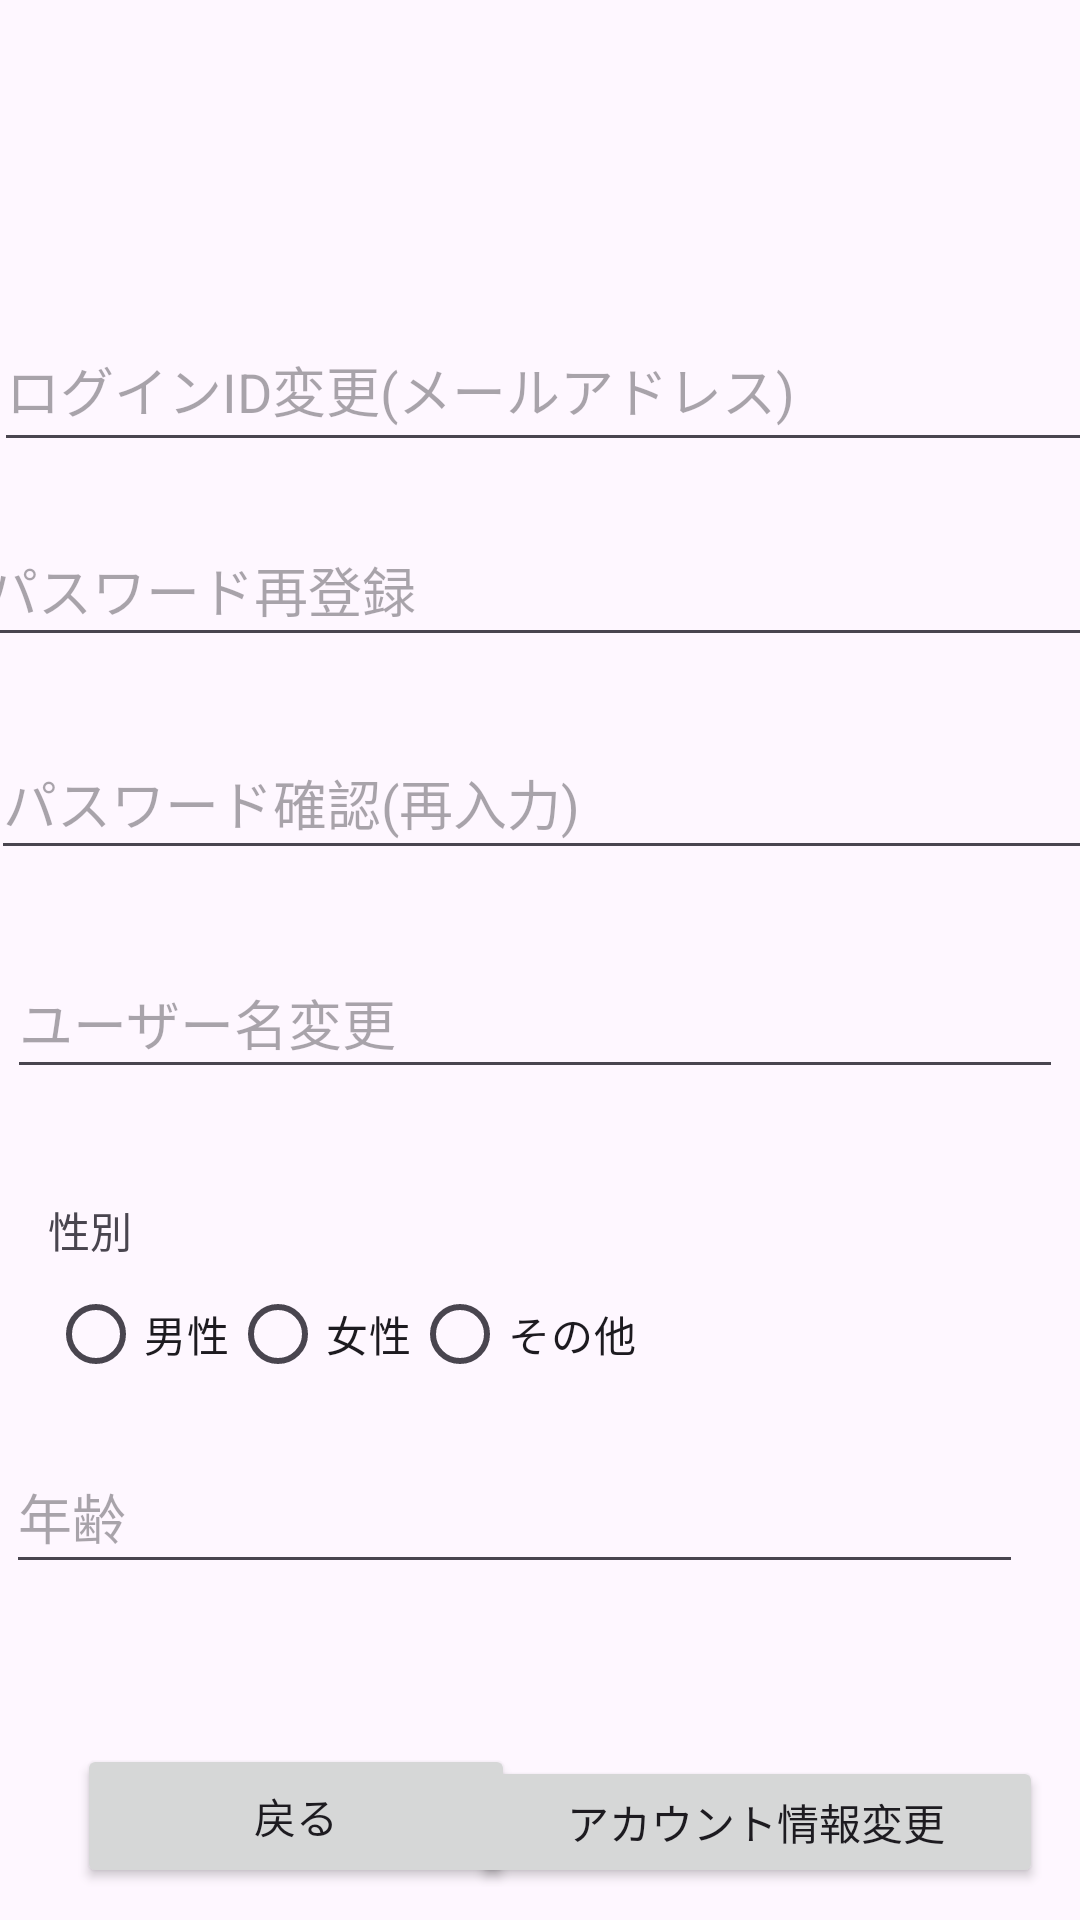

Layout XML and referenced resources for this Android screen:
<!-- AndroidManifest.xml: application theme Theme.Ryomap -->
<!-- res/layout/accountchangeedit.xml -->
<?xml version="1.0" encoding="utf-8"?>
<androidx.constraintlayout.widget.ConstraintLayout
    xmlns:android="http://schemas.android.com/apk/res/android"
    xmlns:app="http://schemas.android.com/apk/res-auto"
    xmlns:tools="http://schemas.android.com/tools"
    android:layout_width="match_parent"
    android:layout_height="match_parent"
    tools:context=".AccountEdit">


    <EditText
        android:id="@+id/makeloginid"
        android:layout_width="367dp"
        android:layout_height="51dp"
        android:hint="ログインID変更(メールアドレス)"
        android:inputType="textEmailAddress"
        app:layout_constraintBottom_toBottomOf="parent"
        app:layout_constraintEnd_toEndOf="parent"
        app:layout_constraintHorizontal_bias="0.363"
        app:layout_constraintStart_toStartOf="parent"
        app:layout_constraintTop_toTopOf="parent"
        app:layout_constraintVertical_bias="0.175" />

    <EditText
        android:id="@+id/password"
        android:layout_width="382dp"
        android:layout_height="48dp"
        android:hint="パスワード再登録"
        android:inputType="textPassword"
        app:layout_constraintBottom_toBottomOf="parent"
        app:layout_constraintEnd_toEndOf="parent"
        app:layout_constraintHorizontal_bias="0.448"
        app:layout_constraintStart_toStartOf="parent"
        app:layout_constraintTop_toTopOf="parent"
        app:layout_constraintVertical_bias="0.289" />

    <EditText
        android:id="@+id/re_password"
        android:layout_width="373dp"
        android:layout_height="48dp"
        android:hint="パスワード確認(再入力)"
        android:inputType="textPassword"
        app:layout_constraintBottom_toBottomOf="parent"
        app:layout_constraintEnd_toEndOf="parent"
        app:layout_constraintHorizontal_bias="0.263"
        app:layout_constraintStart_toStartOf="parent"
        app:layout_constraintTop_toTopOf="parent"
        app:layout_constraintVertical_bias="0.409" />

    <EditText
        android:id="@+id/under_name"
        android:layout_width="352dp"
        android:layout_height="47dp"
        android:hint="ユーザー名変更"
        app:layout_constraintBottom_toBottomOf="parent"
        app:layout_constraintEnd_toEndOf="parent"
        app:layout_constraintHorizontal_bias="0.271"
        app:layout_constraintStart_toStartOf="parent"
        app:layout_constraintTop_toTopOf="parent"
        app:layout_constraintVertical_bias="0.533" />

    <TextView
        android:id="@+id/seibetu"
        android:layout_width="348dp"
        android:layout_height="26dp"
        android:layout_marginStart="16dp"
        android:text="性別"
        app:layout_constraintBottom_toBottomOf="parent"
        app:layout_constraintStart_toStartOf="parent"
        app:layout_constraintTop_toTopOf="parent"
        app:layout_constraintVertical_bias="0.651" />

    <RadioGroup
        android:id="@+id/gender_group"
        android:layout_width="348dp"
        android:layout_height="38dp"
        android:layout_marginStart="16dp"
        android:orientation="horizontal"
        app:layout_constraintStart_toStartOf="parent"
        app:layout_constraintTop_toBottomOf="@id/seibetu">

        <RadioButton
            android:id="@+id/man"
            android:layout_width="wrap_content"
            android:layout_height="wrap_content"
            android:text="男性" />

        <RadioButton
            android:id="@+id/woman"
            android:layout_width="wrap_content"
            android:layout_height="wrap_content"
            android:text="女性" />

        <RadioButton
            android:id="@+id/other"
            android:layout_width="wrap_content"
            android:layout_height="wrap_content"
            android:text="その他" />
    </RadioGroup>

    <EditText
        android:id="@+id/age"
        android:layout_width="339dp"
        android:layout_height="48dp"
        android:hint="年齢"
        android:inputType="number"
        app:layout_constraintBottom_toBottomOf="parent"
        app:layout_constraintEnd_toEndOf="parent"
        app:layout_constraintHorizontal_bias="0.097"
        app:layout_constraintStart_toStartOf="parent"
        app:layout_constraintTop_toTopOf="parent"
        app:layout_constraintVertical_bias="0.811" />

    <Button
        android:id="@+id/button_back"
        android:layout_width="146dp"
        android:layout_height="48dp"
        android:text="戻る"
        app:layout_constraintBottom_toBottomOf="parent"
        app:layout_constraintEnd_toEndOf="parent"
        app:layout_constraintHorizontal_bias="0.12"
        app:layout_constraintStart_toStartOf="parent"
        app:layout_constraintTop_toTopOf="parent"
        app:layout_constraintVertical_bias="0.982" />

    <Button
        android:id="@+id/create_account"
        android:layout_width="191dp"
        android:layout_height="44dp"
        android:text="アカウント情報変更"
        app:layout_constraintBottom_toBottomOf="parent"
        app:layout_constraintEnd_toEndOf="parent"
        app:layout_constraintHorizontal_bias="0.927"
        app:layout_constraintStart_toStartOf="parent"
        app:layout_constraintTop_toTopOf="parent"
        app:layout_constraintVertical_bias="0.982" />

</androidx.constraintlayout.widget.ConstraintLayout>
<!-- resources referenced by this layout -->
<resources>
  <style name="Theme.Ryomap" parent="Base.Theme.Ryomap" />
  <style name="Base.Theme.Ryomap" parent="Theme.Material3.DayNight.NoActionBar">
          
          
      </style>
</resources>
